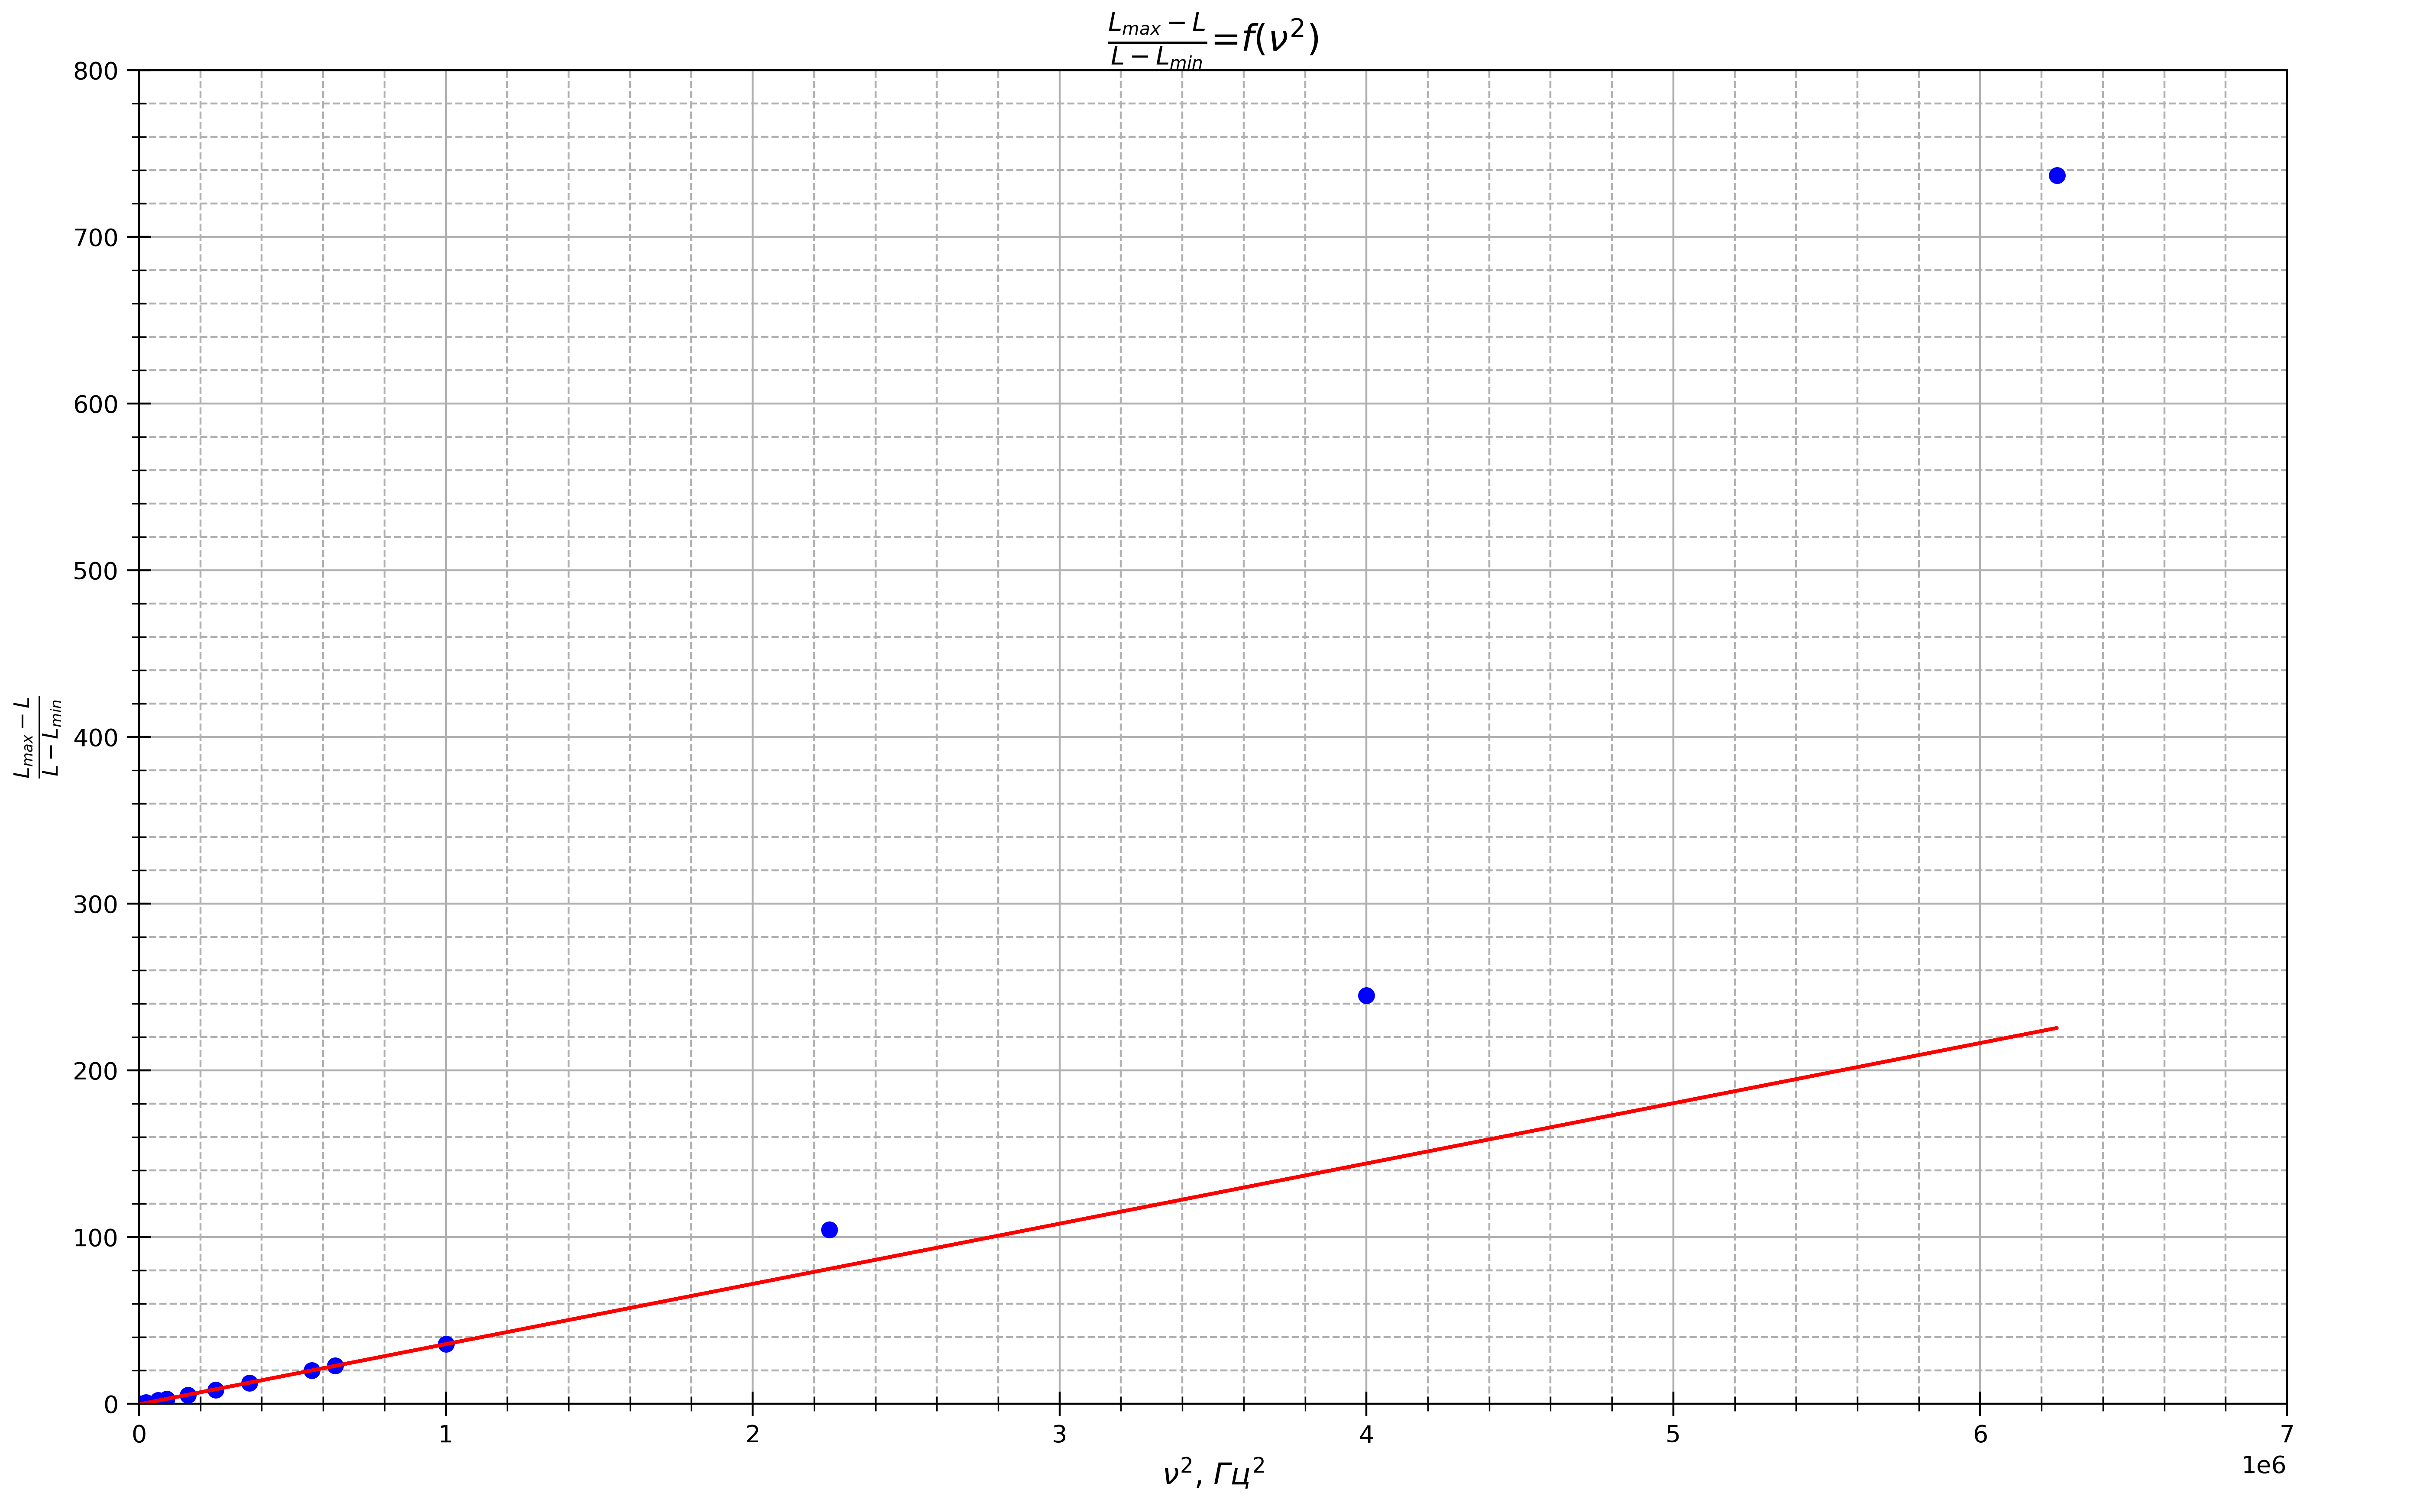

Recreate this plot in Python.
import numpy as np
import matplotlib.pyplot as plt
from statistics import mean
import math

fig, ax = plt.subplots(figsize = (16, 10), dpi=400) #настройка картинки

nu = [40, 150, 250, 300, 400, 500, 600, 750, 800, 1000, 1500, 2000, 2500, 3000]
L = [10.28, 7.35, 5.38, 4.79, 4.08, 3.69, 3.45, 3.25, 3.21, 3.1, 2.97, 2.93, 2.91, 2.9]

y = []
for i in range(len(L) - 1):
    y.append((L[0] - L[i])/(L[i] - L[len(L) - 1]))
for i in range(len(L) - 1):
    nu[i] = nu[i] ** 2

t= np.polyfit(nu[:len(L) - 4], y[:len(y) - 3], 1) #аппроксимация
f = np.poly1d(t)
ax.xaxis.set_minor_locator(plt.MultipleLocator(0.2*10**6)) #ticks
ax.yaxis.set_minor_locator(plt.MultipleLocator(20))
plt.tick_params(axis='both', which='major', direction='inout', length=10)
plt.tick_params(axis='both', which='minor', direction='inout', length=6)

ax.set_xlabel(r"$\nu^2$, $Гц^2$", fontsize=12.5)
ax.set_ylabel(r"$\frac{L_{max} - L}{L - L_{min}}$", fontsize=12.5)
ax.set_title(r"$\frac{L_{max} - L}{L - L_{min}}$=$f(\nu^2)$", fontsize=15)#название графика

ax.grid(which='major', linestyle='-') #сетка
ax.grid(which='minor', linestyle='--')

ax.plot(nu[:len(nu) - 1], y, linestyle="None", marker='o', color="b", label = "эксперименты") #график
ax.plot(nu, f(nu), linestyle="-", marker='None', color="r", label = "теория") #график

x1 = nu[:len(L) - 4]
y1 = y[:len(y) - 3]
avgx= mean(x1)
avgy=mean(y1)
x_2 =[0] * len(x1)
y_2=[0] * len(y1)
for i in range(len(x1)):
    x_2[i]=x1[i]**2
for i in range(len(x1)):
    y_2[i]=y1[i]**2
avgx2=mean(x_2)
avgy2=mean(y_2)
sigma=(((avgy2 - avgy**2)/(avgx2-avgx**2)-0.00003612**2)/(len(x1)+1))**0.5
print(sigma)
print(sigma/0.00003612)
plt.xlim(0, 7*10**6)
plt.ylim(0, 800)
print(f)
fig.savefig("graph4.png") #сохранение